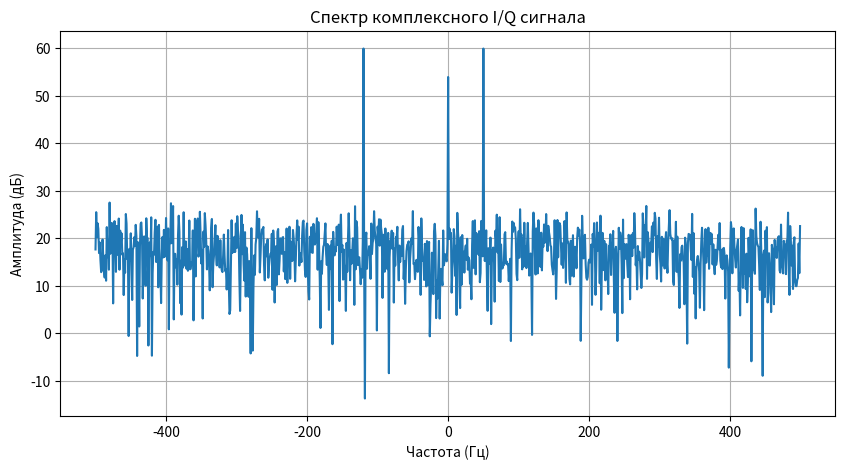

Write Python code to recreate this figure.
import numpy as np
import matplotlib.pyplot as plt

fs = 1000 # Частота дискретизации
t = np.arange(0, 1, 1/fs)

# Создаем комплексный сигнал: 50 Гц вращается "вправо", 120 Гц "влево"
# (заметь минус у второй частоты)
sig = np.exp(1j * 2 * np.pi * 50 * t) + 0.5 + np.exp(1j * 2 * np.pi * -120 * t)

# Добавим немного шума
sig += 0.2 * (np.random.randn(len(t)) + 1j * np.random.randn(len(t)))

# Вычисляем БПФ
fft_res = np.fft.fft(sig)
fft_freqs = np.fft.fftfreq(len(t), 1/fs)

# Сдвигаем, чтобы 0 Гц был в центре
fft_res_shifted = np.fft.fftshift(fft_res)
fft_freqs_shifted = np.fft.fftshift(fft_freqs)

plt.figure(figsize=(10, 5))
plt.plot(fft_freqs_shifted, 20 * np.log10(np.abs(fft_res_shifted))) # В децибелах
plt.title("Спектр комплексного I/Q сигнала")
plt.xlabel("Частота (Гц)")
plt.ylabel("Амплитуда (дБ)")
plt.grid(True)
plt.show()